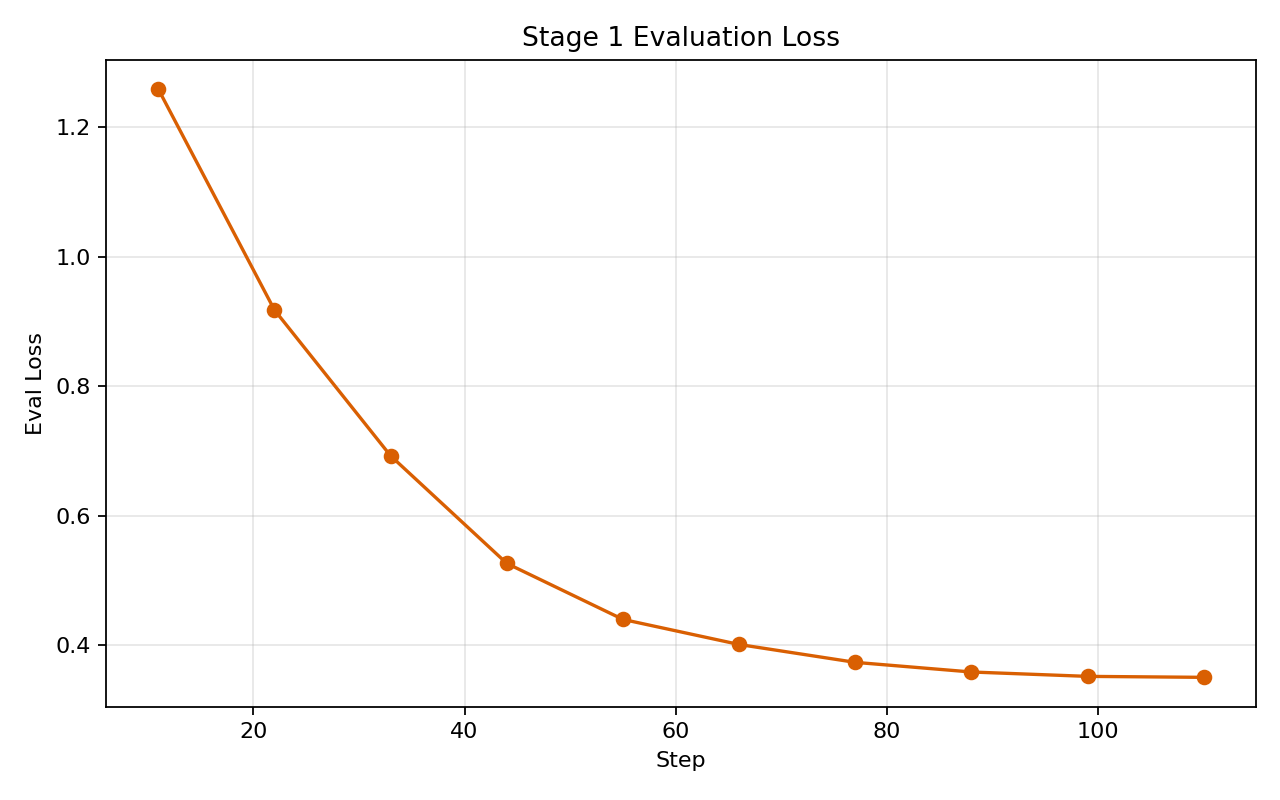

The file beside this chart, header and first rows:
step, epoch, eval_loss
11, 1.0, 1.259
22, 2.0, 0.9176
33, 3.0, 0.6924
44, 4.0, 0.5264
55, 5.0, 0.4399
66, 6.0, 0.4012
77, 7.0, 0.3736
88, 8.0, 0.3587
99, 9.0, 0.3519
110, 10.0, 0.3504
